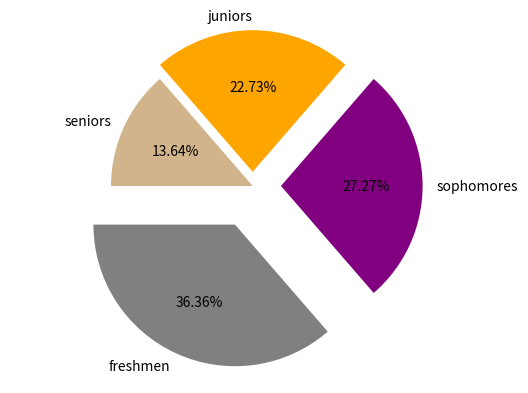

The script that saved this image:
import matplotlib.pyplot as plot
# set up your lists
numlist = [8, 6, 5, 3]
namelist = ['freshmen', 'sophomores', 'juniors', 'seniors']
colorlist = ['grey', 'purple', 'orange', 'tan' ]
explodelist = [0.3, 0.2, 0.1, 0.0]
# make the pie chart
plot.pie(numlist, labels=namelist, autopct='%.2f%%', colors=colorlist,
    	explode = explodelist, startangle = 180)
plot.axis('equal')
plot.savefig('piechart.png')

